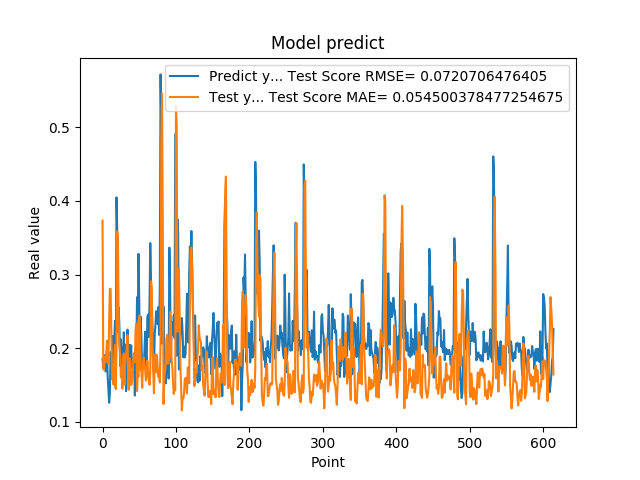

The table this chart was drawn from, first rows:
1.850019842386245450e-01, 3.732775879233609095e-01
1.727939993143081387e-01, 1.714736536071953532e-01
1.761609017848968506e-01, 1.706514216196436118e-01
1.905422955751419345e-01, 1.881883978100603871e-01
1.684180349111557007e-01, 1.808353382011041177e-01
1.689333617687225342e-01, 1.881749851607575352e-01
1.980420649051666537e-01, 2.102143596383536650e-01
1.612316220998764038e-01, 1.888379229797787218e-01
1.442013978958130160e-01, 1.788623944166611857e-01
1.259213238954544067e-01, 2.375446203216711460e-01
1.400409787893295288e-01, 2.804500881503842469e-01
1.946723610162734708e-01, 2.806924999448194846e-01
1.781254708766936978e-01, 2.185403568901096716e-01
1.895092576742171964e-01, 1.576138694479426172e-01
2.166133970022201261e-01, 1.659769170205930011e-01
1.696722060441970548e-01, 1.505241575081714134e-01
2.109026014804839810e-01, 1.887134129530205484e-01
2.371999472379684448e-01, 2.043645141731812165e-01
1.463003754615783414e-01, 1.444626818824192860e-01
4.047906100749969482e-01, 1.988703749703613632e-01
3.577617108821868896e-01, 3.587377343582079381e-01
2.219824343919754028e-01, 3.467460192216946235e-01
2.553716301918030340e-01, 2.353554217460359643e-01
2.273367345333099365e-01, 2.018775511581444859e-01
1.758806854486465454e-01, 1.923736380125211087e-01
2.118712961673736850e-01, 1.603601777258659156e-01
1.948491036891937256e-01, 1.679135943277142717e-01
1.590297073125839233e-01, 1.450167367491134729e-01
1.815824955701828280e-01, 1.865569436019535454e-01
2.216224968433380127e-01, 1.928054207926929997e-01
1.570345163345336914e-01, 1.506160081058198208e-01
2.048864960670471191e-01, 1.831867345405260861e-01
1.417246013879776001e-01, 1.918542734742061662e-01
1.926406770944595614e-01, 1.995418197096870405e-01
2.252101451158524115e-01, 2.176035037518388449e-01
1.820016801357269287e-01, 1.453116093845661372e-01
1.686857044696807861e-01, 1.434798342678449967e-01
2.045876085758208673e-01, 1.861733038324921152e-01
1.815108954906463901e-01, 1.813456708375060511e-01
2.036586105823516846e-01, 1.500638613010583655e-01
1.731049269437789917e-01, 1.540776449672218162e-01
1.787570714950561523e-01, 1.616032577982853546e-01
1.665375530719757080e-01, 1.844500635807533317e-01
1.929849982261657437e-01, 1.920092713395100681e-01
1.356869190931320190e-01, 1.811850674586258647e-01
1.972582042217254639e-01, 2.250102375406120570e-01
1.961945891380310059e-01, 2.336901977285153476e-01
2.692976891994476318e-01, 1.417519508248547833e-01
2.406771630048752109e-01, 1.662807991778138816e-01
3.281686902046204168e-01, 1.614295469518893522e-01
2.625965774059296209e-01, 2.442409237743729533e-01
1.727855503559112271e-01, 2.353373963586581075e-01
2.426082938909530362e-01, 1.697669381888192996e-01
2.097309380769729892e-01, 1.685604935928602111e-01
1.691226661205291470e-01, 1.462015371741519631e-01
1.770704984664917270e-01, 1.779979247540826592e-01
1.755136996507644653e-01, 1.871729065544327775e-01
1.939594447612762451e-01, 1.781587547233273727e-01
2.223779261112213135e-01, 1.710335120943805853e-01
1.937792897224426825e-01, 1.559154693593855501e-01
1.706998199224472046e-01, 1.627789524707465019e-01
... 554 more rows
